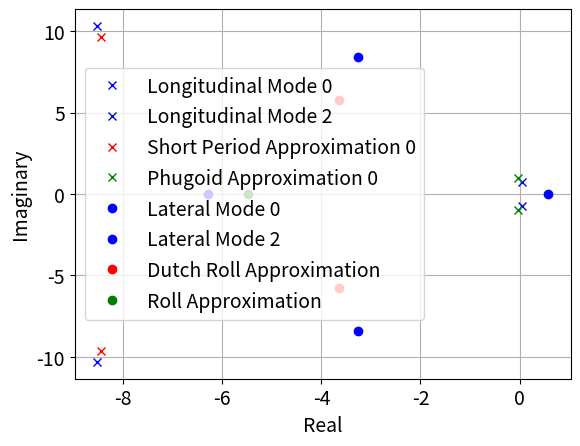

Generate this figure with matplotlib:
#################INPUTS TO SOFTWARE########################
####EVERYTHING MUST BE IN ENGLISH UNITS###

###AIRCRAFT WEIGHT######
weight = 3.08 #lbf

###AIRCRAFT GEOMETRY####
NoseTail = 50.0/12 #ft #Distance from nose to tail
Depth = 7.25/12 #ft    #Height from bottom of fuselage to top of wing
xcg = (2.0)/12.0 #ft center of mass from leading edge of aircraft

###MAIN WING GEOMETRIC PARAMETERS###
main_wing_wingspan = 50.0/12.0 ##feet
main_wing_chord = 10.0/12.0 ##feet
main_wing_S = 500./(12.0**2) ##ft^2
gamma = 0 #radians of dihedral
sweep = 0 #radians of wing sweep

###HORIZONTAL TAIL GEOMETRIC PARAMETERS###
horizontal_wing_wingspan = 26.0/12.0 ##ft
horizontal_wing_S = (175.0)/(12.0**2) ##ft^2
horizontal_wing_chord = horizontal_wing_S / horizontal_wing_wingspan
horizontal_xac = 25.0/12.0 #ft  #distance from main wing aerodynamic chord to tail aerodynamic chord

###VERTICAL TAIL GEOMETRIC PARAMETERS###
vertical_wing_wingspan = 13.0/12.0 ##ft
vertical_wing_S = (87.5)/(12.0**2) ##ft^2
vertical_wing_chord = vertical_wing_S / vertical_wing_wingspan

###All taken from airfoiltools.com

###MAIN WING AERODYNAMICS PARAMETERS####
###Clark Y Airfoil
CL0w = 0.34995 ##unitless
CD0w = 0.015342 ##unitless
CDAw = 0.713431 ## /rad^2
Claw = 4.8872 ## /rad
CMACw = -0.065 ## unitless
alfa_maxLD = 4.5 ##degrees

###HORIZONTAL WING AERODYNAMICS PARAMETERS####
###NACA 0008 
CL0h = 0.0 ##unitless
CD0h = 0.006 ##unitless
CDAh = 1.09145 ## /rad^2
Clah = 6.28 ## /rad
CMACh = 0.0 ## unitless

###VERTICAL WING AERODYNAMICS PARAMETERS####
###NACA 0008 
CL0v = 0.0 ##unitless
CD0v = 0.006 ##unitless
CDAv = 1.09145 ## /rad^2
Clav = 6.28 ## /rad
CMACv = 0.0 ## unitless

#############################################################

###MODULES NEEDED######
import numpy as np
import matplotlib.pyplot as plt
plt.rcParams.update({'font.size': 14})
import cmath as cm

#######CONSTANTS#######
g0 = 32.174 #ft/s^2
density = 0.002377 #slugs/ft^3

###########################################################

##Compute Aspect Ratios
def aspect_ratio(wingspan,S):
    return wingspan**2 / S
main_wing_aspect_ratio = aspect_ratio(main_wing_wingspan,main_wing_S)
horizontal_wing_aspect_ratio = aspect_ratio(horizontal_wing_wingspan,horizontal_wing_S)
vertical_wing_aspect_ratio = aspect_ratio(vertical_wing_wingspan,vertical_wing_S)
print('Main Wing, Horizontal Stab, Vertical Stab Aspect Ratios = ',main_wing_aspect_ratio,horizontal_wing_aspect_ratio,vertical_wing_aspect_ratio)

##TAIL VOLUME COEFFICIENTS
def volume_coeff(Si,xaci,S,c):
    return Si*xaci/(S*c)
VH = volume_coeff(horizontal_wing_S,horizontal_xac,main_wing_S,main_wing_chord)
VV = volume_coeff(vertical_wing_S,horizontal_xac,main_wing_S,main_wing_chord)
zvprime = -vertical_wing_wingspan/2.0

###Aerodynamic Center
xac = main_wing_chord / 4.0

##Stability Margin
sm = xcg - xac
smbar = sm / main_wing_chord

##Convert to wing body 3D parameters
def airfoil2wing(Cla,AR):
    return Cla/(1+Cla/(np.pi*AR))
CLAw = airfoil2wing(Claw,main_wing_aspect_ratio)
CLAh = airfoil2wing(Clah,horizontal_wing_aspect_ratio)
CLAv = airfoil2wing(Clav,vertical_wing_aspect_ratio)
def wing_body(coeffw,coeffh,coeffv,Sh,Sv,S):
    return coeffw + coeffh * (Sh / S) + coeffv * (Sv / S)
CD0wb = wing_body(CD0w,CD0h,CD0v,horizontal_wing_S,vertical_wing_S,main_wing_S)
print('CD0wb = ',CD0wb)
CDAwb = wing_body(CDAw,CDAh,0.0,horizontal_wing_S,vertical_wing_S,main_wing_S)
CL0wb = wing_body(CL0w,CL0h,0.0,horizontal_wing_S,vertical_wing_S,main_wing_S)
print('CL0wb = ',CL0wb)
CLAwb = wing_body(CLAw,CLAh,0.0,horizontal_wing_S,vertical_wing_S,main_wing_S)
CM0wb = CMACw + smbar*CL0w + CMACh * (horizontal_wing_S / main_wing_S)
CMAwb = CLAw*smbar - VH*CLAh

###LONGITUDINAL COEFFICIENTS####
CLQ = 2*VH*CLAh
CMQ = -horizontal_xac/horizontal_wing_chord*CLQ

###LATERAL COEFFICIENTS###
CYBETA = -1.0*vertical_wing_S/main_wing_S*CLAv
CNBETA = VV*CLAv
CLBETA = -2.0/(3.0*np.pi)*CLAw*np.sin(gamma) - 2.0/(3.0*np.pi)*CL0w*np.sin(2*sweep) - zvprime/main_wing_wingspan*CYBETA
CYR = 2.0*VV*CLAv
CLR = CL0w/4.0 - 2.0*zvprime/main_wing_wingspan*VV*CLAv
CNR = -CD0w/4.0 - 2.0*horizontal_xac/main_wing_wingspan*VV*CLAv
CYP = -8.0/(3.0*np.pi)*vertical_wing_wingspan*vertical_wing_S/(main_wing_wingspan*main_wing_S)*CLAv
CLP = -CLAw/6.0
CNP = -horizontal_xac/main_wing_wingspan*CYP - CL0w/8.0

###Mass
mass = weight / g0 ##slugs

##########Approximate Inertias###########
Ix = (mass/12.)*main_wing_wingspan**2
Iy = (mass/12.)*((NoseTail)**2+(Depth)**2)
Iz = (mass/12.)*((NoseTail)**2+main_wing_wingspan**2)
Ixz = 0

###FIND TRIM VELOCITY###
###Assume Max L/D is trim##
##First compute Lift coefficient at max LD
CL = CL0w + CLAw * alfa_maxLD * np.pi/180.0
##Then Assume Lift = Weight
Vtrim = np.sqrt(2*weight/(density*main_wing_S*CL))
print('Vtrim (ft/s) = ',Vtrim)

###Dynamic Pressure###
Q = 0.5*density*Vtrim**2

####COMPUTE STABILITY DERIVATIVES
XU = -(Q*main_wing_S*(2*CD0wb))/(mass*Vtrim)
CXA = -CDAwb + CL0wb
XW = Q*main_wing_S*CXA/(mass*Vtrim)
XWDOT = 0
XQ = 0
CZ0 = -CL0wb
ZU = (2*CZ0)*Q*main_wing_S/(mass*Vtrim)
mu = Q*main_wing_S/(mass*Vtrim)
CZA = -CLAwb
ZW = mu*CZA
ZWDOT = 0.
muu = Q*main_wing_S*main_wing_chord/(2*mass*Vtrim)
CZQ = -CLQ
ZQ = muu*CZQ
muuy = Q*main_wing_chord*main_wing_S/(Iy*Vtrim)
CMU = 0.
MU = muuy*CMU
MW = muuy*CMAwb
MWDOT = 0.
muuy2 = Q*(main_wing_chord**2)*main_wing_S/(2*Iy*Vtrim)
MQ = muuy2*CMQ
YV = mu*CYBETA
mub = Q*main_wing_S*main_wing_wingspan/(2*mass*Vtrim)
YP = mub*CYP
YR = mub*CYR
muix = Q*main_wing_S*main_wing_wingspan/(Ix*Vtrim)
LV = muix * CLBETA
muix2 = Q*main_wing_S*main_wing_wingspan**2/(2*Ix*Vtrim)
LP = muix2*CLP
LR = muix2*CLR
muiz = Q*main_wing_S*main_wing_wingspan/(Iz*Vtrim)
NV = muiz*CNBETA
muiz2 = Q*main_wing_S*main_wing_wingspan**2/(2.*Iz*Vtrim)
NP = muiz2*CNP
NR = muiz2*CNR

###Create Longitudinal A-Matrix
theta0 = alfa_maxLD*np.pi/180.0
first_row = [XU,XW,0,-g0*np.cos(theta0)]
second_row = [ZU,ZW,Vtrim,-g0*np.sin(theta0)]
third_row = [MU+MWDOT*ZU,MW+MWDOT*ZW,MQ+Vtrim*MWDOT,-MWDOT*g0*np.sin(theta0)]
fourth_row = [0.,0.,1.,0.]
ALON = [first_row,second_row,third_row,fourth_row]

##Approximation to Phugoid
Aph = [[XU,-g0],[-ZU/Vtrim,0]]
##Approximation to Short Period
Asp = [[ZW/(1-ZWDOT),(Vtrim+ZQ)/(1-ZWDOT)],[MW+(MWDOT*ZW)/(1-ZWDOT),MQ+MWDOT*(Vtrim+ZQ)/(1-ZWDOT)]]

###Create Lateral A-Matrix
first_row = [YV,YP,g0*np.cos(theta0),YR-Vtrim]
second_row = [LV,LP,0.,LR]
third_row = [0.,1.,0.,0.]
fourth_row = [NV,NP,0.,NR]
ALAT = [first_row,second_row,third_row,fourth_row]

##Approximation to Dutch Roll
a = 1.0
b = -((LP*NR+Vtrim*NV-LR*NP)/(LP+NR)+Vtrim*(LV*NP-LP*NV)/(LP+NR)**2)
c = Vtrim*(LP*NV-LV*NP)/(LP+NR)
dutch_roll1 = -b/(2*a) + 0.5*cm.sqrt(b**2-4*a*c)
dutch_roll2 = -b/(2*a) - 0.5*cm.sqrt(b**2-4*a*c)

##Approximation to Roll Mode
ix = Ixz/Ix
iz = Ixz/Iz
roll_mode = (LP + ix*NP)/(1-ix*iz)

##Approximation to Spiral
spiral_mode = (NR-LR*NV/LV)

###COMPUTE EIGENVALUES
LONeigenvalues,LONeigenvectors = np.linalg.eig(ALON)
LATeigenvalues,LATeigenvectors = np.linalg.eig(ALAT)
PHeigenvalues,PHeigenvectors = np.linalg.eig(Aph)
SPeigenvalues,PHeigenvectors = np.linalg.eig(Asp)

###PLOT AND PRINT EVERYTHING 
plt.figure()
plt.grid()
plt.xlabel('Real')
plt.ylabel('Imaginary')

print('Longitudinal Modes:')
l = 0
for i in range(0,len(LONeigenvalues)):
    print(LONeigenvalues[i])
    l = not l
    if l:
        plt.plot(np.real(LONeigenvalues[i]),np.imag(LONeigenvalues[i]),'bx',label='Longitudinal Mode '+str(i))
    else:
        plt.plot(np.real(LONeigenvalues[i]),np.imag(LONeigenvalues[i]),'bx')
print('Short Period Approx:')
for i in range(0,len(SPeigenvalues)):
    print(SPeigenvalues[i])
    l = not l
    if l:
        plt.plot(np.real(SPeigenvalues[i]),np.imag(SPeigenvalues[i]),'rx',label='Short Period Approximation '+str(i))
    else:
        plt.plot(np.real(SPeigenvalues[i]),np.imag(SPeigenvalues[i]),'rx')
print('Phugoid Approx:')
for i in range(0,len(PHeigenvalues)):
    print(PHeigenvalues[i])
    l = not l
    if l:
        plt.plot(np.real(PHeigenvalues[i]),np.imag(PHeigenvalues[i]),'gx',label='Phugoid Approximation '+str(i))
    else:
        plt.plot(np.real(PHeigenvalues[i]),np.imag(PHeigenvalues[i]),'gx')
print('Lateral Modes:')
for i in range(0,len(LATeigenvalues)):
    print(LATeigenvalues[i])
    l = not l
    if l:
        plt.plot(np.real(LATeigenvalues[i]),np.imag(LATeigenvalues[i]),'bo',label='Lateral Mode '+str(i))
    else:
        plt.plot(np.real(LATeigenvalues[i]),np.imag(LATeigenvalues[i]),'bo')
print('Dutch Roll Approx:')
print(dutch_roll1)
plt.plot(np.real(dutch_roll1),np.imag(dutch_roll1),'ro',label='Dutch Roll Approximation')
print(dutch_roll2)
plt.plot(np.real(dutch_roll2),np.imag(dutch_roll2),'ro')
print('Roll Mode Approx:')
print(roll_mode)
plt.plot(np.real(roll_mode),np.imag(roll_mode),'go',label='Roll Approximation')
print('Spiral Mode Approx:')
print(spiral_mode)
#plt.plot(np.real(spiral_mode),np.imag(spiral_mode),'mo',label='Spiral Approximation')
plt.legend()
plt.show()

